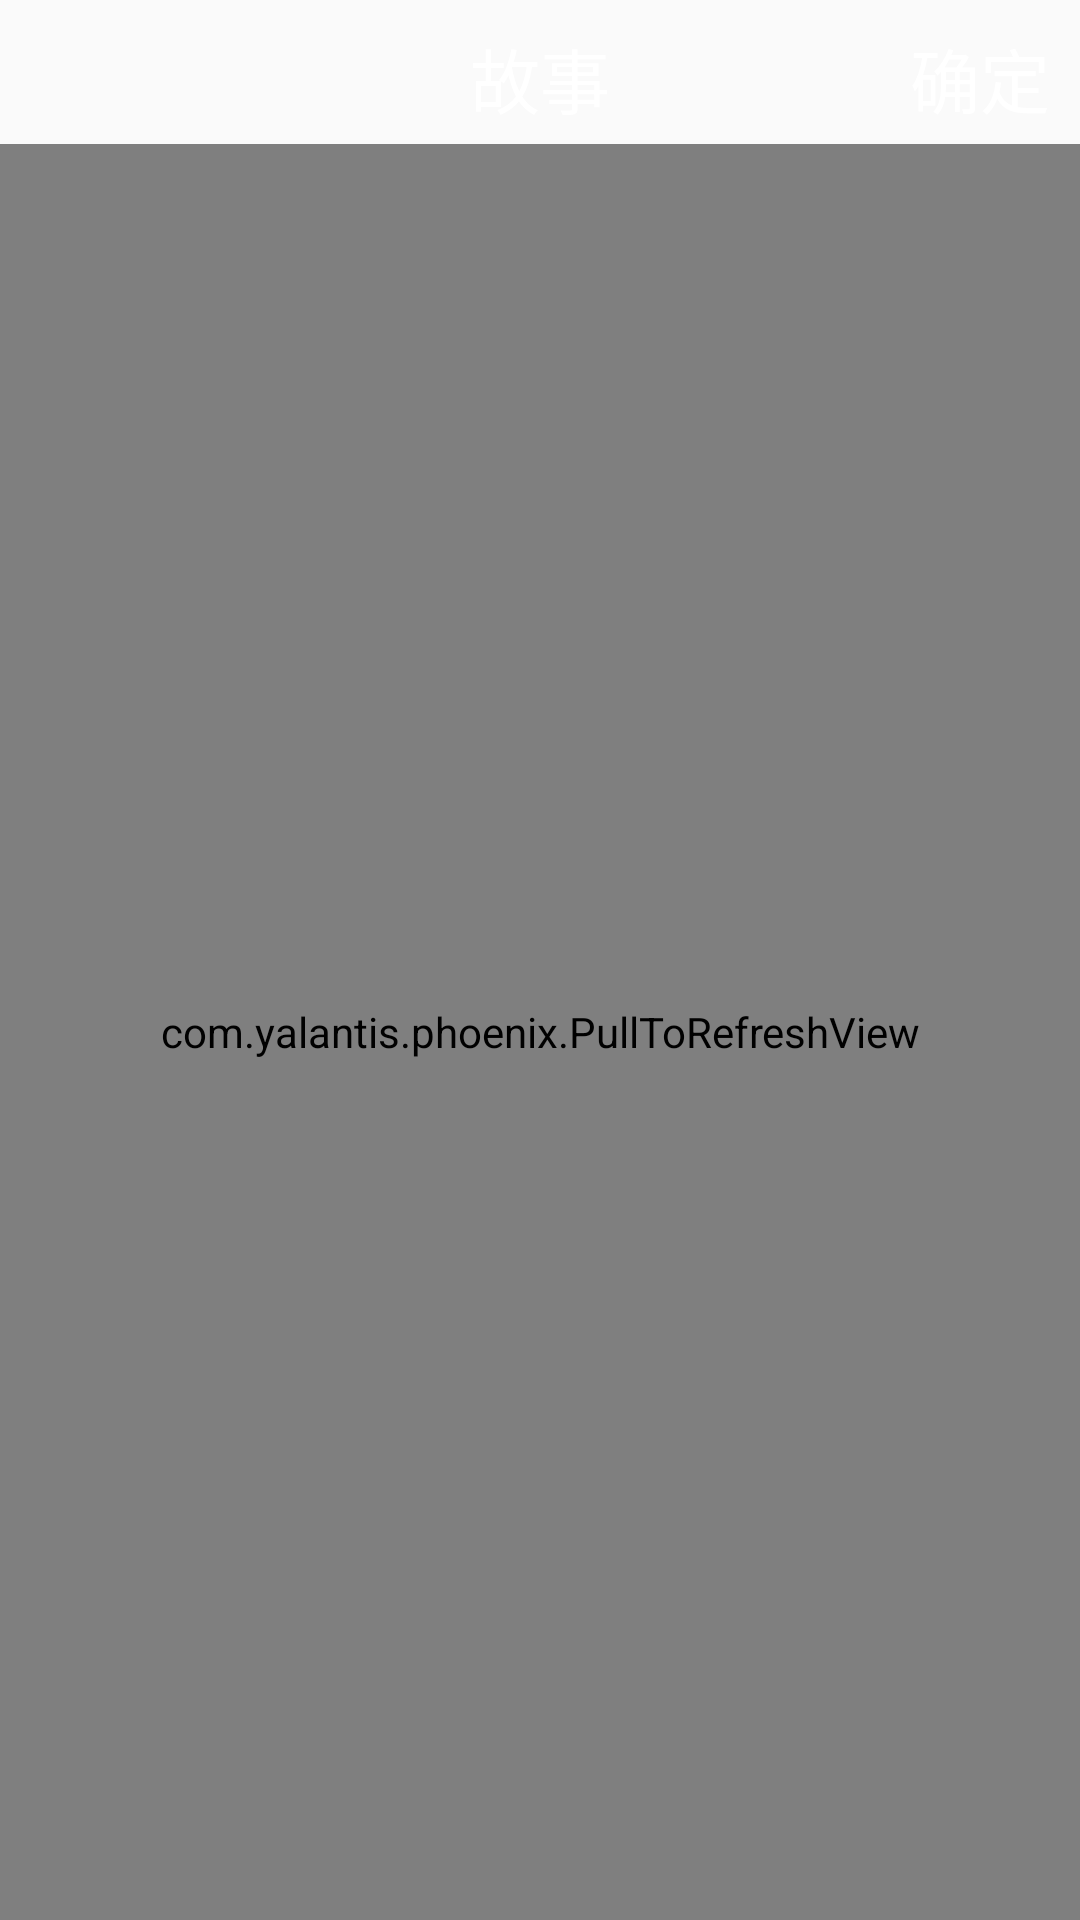

The Android layout XML behind this screen, and the referenced resources:
<!-- AndroidManifest.xml: application theme AppTheme -->
<!-- res/layout/activity_article.xml -->
<?xml version="1.0" encoding="utf-8"?>
<LinearLayout xmlns:android="http://schemas.android.com/apk/res/android"
    xmlns:tools="http://schemas.android.com/tools"
    android:layout_width="match_parent"
    android:layout_height="match_parent"
    android:orientation="vertical"
    android:background="?attr/mainBackground"
    tools:context="com.example.example.newproject.myself.Article.ArticleActivity">

    <include layout="@layout/title_bar" />

    <com.yalantis.phoenix.PullToRefreshView
        android:id="@+id/pull_to_refresh"
        android:layout_width="match_parent"
        android:layout_height="match_parent">

        <ListView
            android:background="?attr/ListViewBackground"
            android:id="@android:id/list"
            android:layout_width="match_parent"
            android:layout_height="match_parent"
            android:divider="@color/dark_light"
            android:dividerHeight="@dimen/div_line">

        </ListView>
    </com.yalantis.phoenix.PullToRefreshView>

    <TextView

        android:id="@id/android:empty"
        android:layout_width="wrap_content"
        android:layout_height="wrap_content"
        android:layout_gravity="center"
        android:text="Oh on!(ÒωÓױ)！！！"
        android:textColor="?attr/textColorLight"
        android:textSize="24sp" />

</LinearLayout>
<!-- res/layout/title_bar.xml (included above) -->
<?xml version="1.0" encoding="utf-8"?>
<RelativeLayout xmlns:android="http://schemas.android.com/apk/res/android"
    android:layout_width="match_parent"
    android:layout_height="48dp"
    android:background="?attr/barBackground">

    <ImageView
    android:id="@+id/cloud_imageView_story"
    android:layout_width="@dimen/bar_img_length"
    android:layout_height="@dimen/bar_img_length"
    android:layout_marginLeft="14dp"
    android:layout_marginTop="10dp"
    android:src="@drawable/img_cloud" />

    <TextView
        android:id="@+id/tv_bar_center"
        android:layout_width="wrap_content"
        android:layout_height="wrap_content"
        android:layout_centerHorizontal="true"
        android:layout_marginTop="9dp"
        android:text="@string/story"
        android:textColor="#FFFFFF"
        android:textSize="@dimen/bar_text_size" />

    <ImageView
        android:id="@+id/add_imageView_story"
        android:layout_width="@dimen/bar_img_length"
        android:layout_height="@dimen/bar_img_length"
        android:layout_alignParentRight="true"
        android:layout_marginRight="14dp"
        android:layout_marginTop="10dp"
        android:src="@drawable/img_add" />

    <TextView
        android:id="@+id/tv_bar_right_text"
        android:layout_width="wrap_content"
        android:layout_height="wrap_content"
        android:layout_alignParentRight="true"
        android:layout_marginRight="10dp"
        android:layout_marginTop="9dp"
        android:text="确定"
        android:textColor="#FFFFFF"
        android:textSize="@dimen/bar_text_size" />
</RelativeLayout>
<!-- resources referenced by this layout -->
<resources>
  <color name="dark_light">#a5a5a5</color>
  <dimen name="bar_img_length">25dp</dimen>
  <dimen name="bar_text_size">23.3sp</dimen>
  <dimen name="div_line">0.33dp</dimen>
  <string name="story">故事</string>
  <style name="AppTheme" parent="Theme.AppCompat.Light.NoActionBar">
          
          <item name="colorPrimary">@color/colorPrimary</item>
          <item name="colorPrimaryDark">@color/colorPrimaryDark</item>
          <item name="colorAccent">@color/colorAccent</item>
  
      </style>
  <color name="colorPrimary">#3F51B5</color>
  <color name="colorPrimaryDark">#303F9F</color>
  <color name="colorAccent">#FF4081</color>
</resources>
